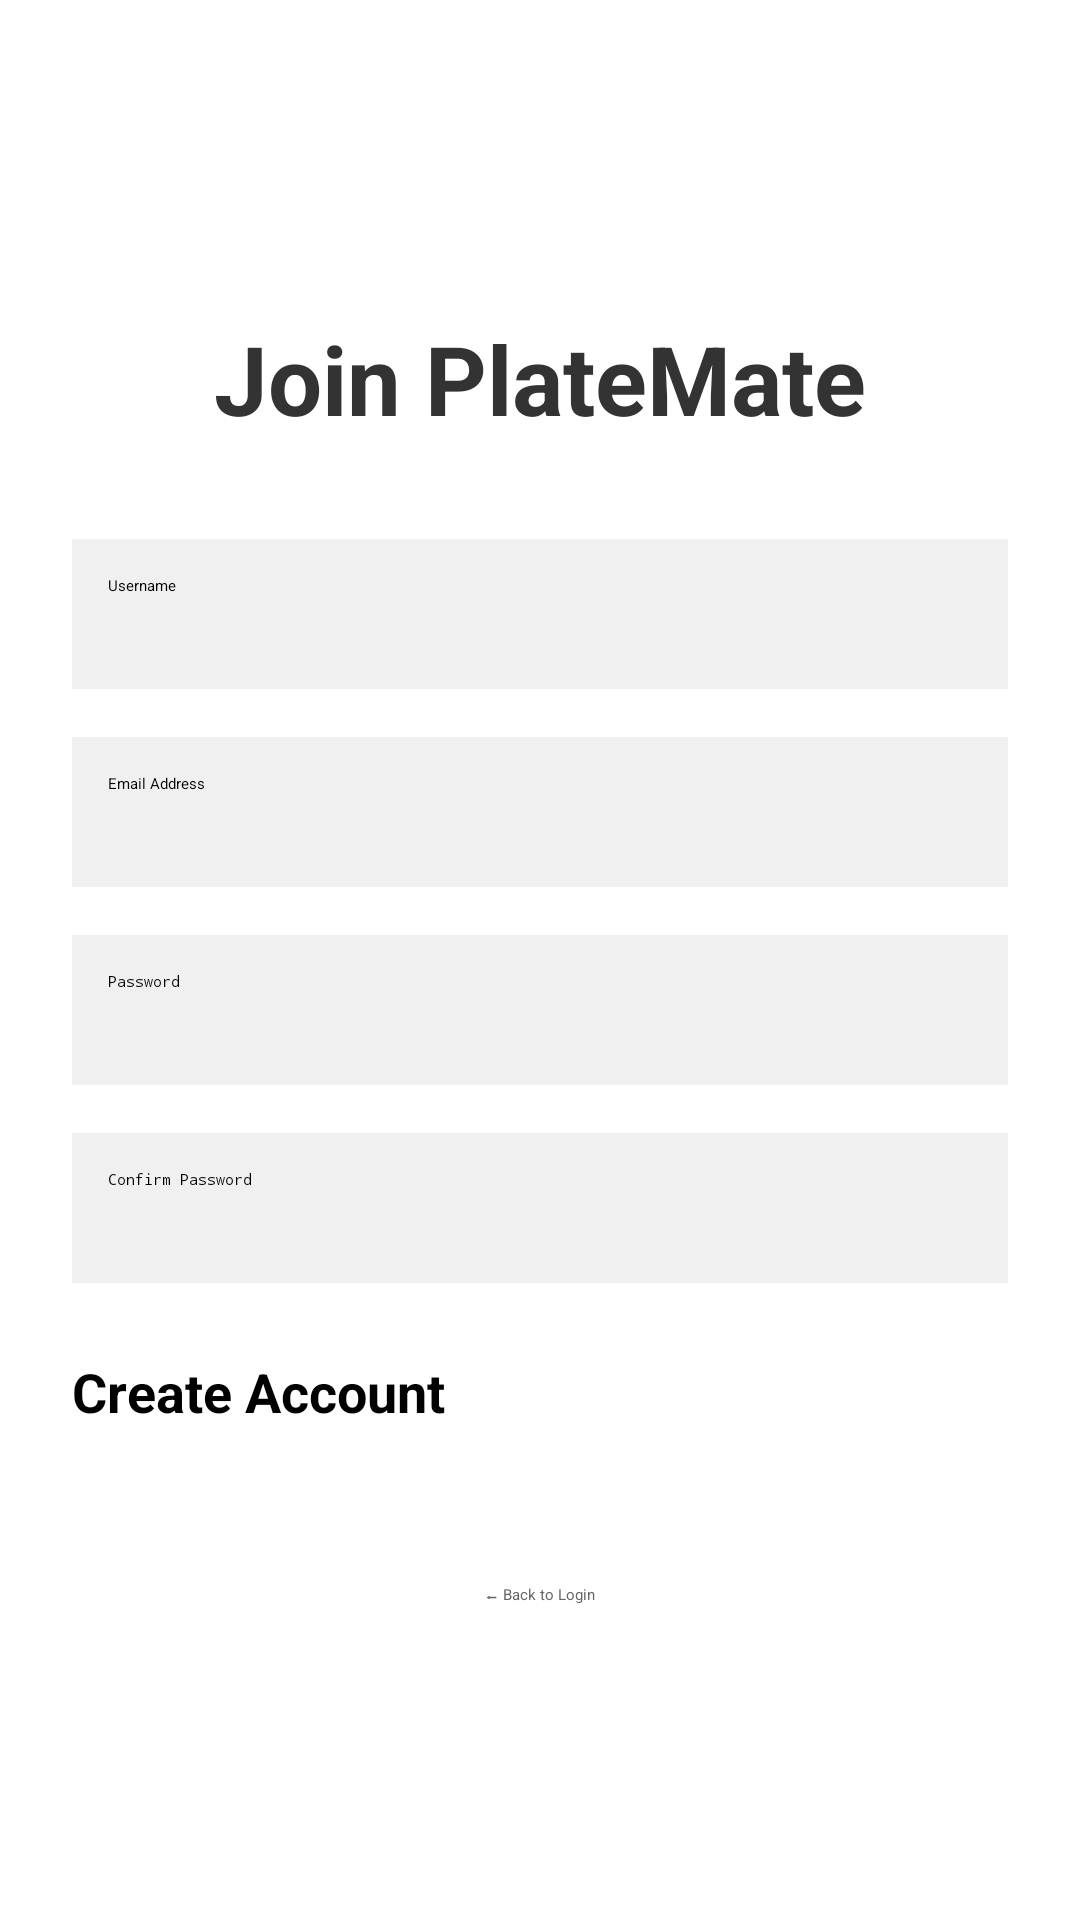

Here is an Android app screen rendered from its layout file. Give the layout XML and the strings, colors and styles it references.
<!-- AndroidManifest.xml: application theme Theme.RecipeDock -->
<!-- res/layout/activity_create_account.xml -->
<?xml version="1.0" encoding="utf-8"?>
<LinearLayout xmlns:android="http://schemas.android.com/apk/res/android"
    android:layout_width="match_parent"
    android:layout_height="match_parent"
    android:orientation="vertical"
    android:padding="24dp"
    android:gravity="center"
    android:background="#FFFFFF">

    <TextView
        android:layout_width="wrap_content"
        android:layout_height="wrap_content"
        android:text="Join PlateMate"
        android:textSize="32sp"
        android:textStyle="bold"
        android:textColor="#333333"
        android:layout_marginBottom="32dp"/>

    <EditText
        android:id="@+id/etNewUsername"
        android:layout_width="match_parent"
        android:layout_height="50dp"
        android:hint="Username"
        android:background="#F0F0F0"
        android:padding="12dp"
        android:layout_marginBottom="16dp"/>

    <EditText
        android:id="@+id/etNewEmail"
        android:layout_width="match_parent"
        android:layout_height="50dp"
        android:hint="Email Address"
        android:inputType="textEmailAddress"
        android:background="#F0F0F0"
        android:padding="12dp"
        android:layout_marginBottom="16dp"/>

    <EditText
        android:id="@+id/etNewPassword"
        android:layout_width="match_parent"
        android:layout_height="50dp"
        android:hint="Password"
        android:inputType="textPassword"
        android:background="#F0F0F0"
        android:padding="12dp"
        android:layout_marginBottom="16dp"/>

    <EditText
        android:id="@+id/etConfirmPassword"
        android:layout_width="match_parent"
        android:layout_height="50dp"
        android:hint="Confirm Password"
        android:inputType="textPassword"
        android:background="#F0F0F0"
        android:padding="12dp"
        android:layout_marginBottom="24dp"/>

    <Button
        android:id="@+id/btnSubmitCreateAccount"
        android:layout_width="match_parent"
        android:layout_height="60dp"
        android:text="Create Account"
        android:textSize="18sp"
        android:textStyle="bold"
        android:backgroundTint="#FF5722"
        android:layout_marginBottom="16dp"/>

    <Button
        android:id="@+id/btnBackToLogin"
        android:layout_width="wrap_content"
        android:layout_height="wrap_content"
        android:text="⬅ Back to Login"
        android:textColor="#666666"
        style="?android:attr/borderlessButtonStyle" />

</LinearLayout>
<!-- resources referenced by this layout -->
<resources>
  <style name="Theme.RecipeDock" parent="Theme.Material3.DayNight.NoActionBar">
          <item name="android:statusBarColor">@android:color/transparent</item>
          <item name="android:navigationBarColor">@android:color/black</item>
      </style>
</resources>
